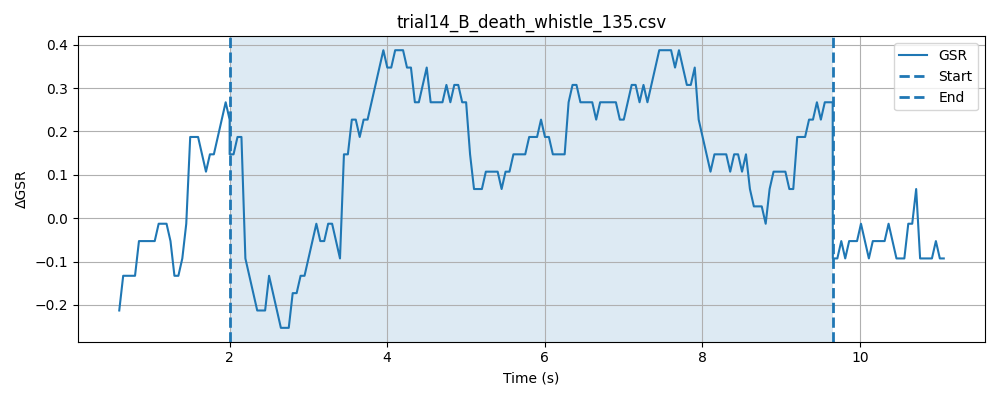

Data behind this chart, as committed beside it:
timestamp, elapsed_sec, gsr_raw, phase
1778478552, 0.02499, 4091, baseline
1778478552, 0.07504, 4093, baseline
1778478552, 0.1249, 4094, baseline
1778478552, 0.1749, 4094, baseline
1778478552, 0.2249, 4092, baseline
1778478552, 0.2749, 4093, baseline
1778478552, 0.3251, 4094, baseline
1778478552, 0.3751, 4094, baseline
1778478552, 0.4252, 4094, baseline
1778478552, 0.475, 4093, baseline
1778478552, 0.525, 4094, baseline
1778478552, 0.575, 4094, baseline
1778478552, 0.6252, 4094, baseline
1778478553, 0.6751, 4094, baseline
1778478553, 0.7251, 4094, baseline
1778478553, 0.7751, 4093, baseline
1778478553, 0.8254, 4092, baseline
1778478553, 0.8754, 4088, baseline
1778478553, 0.9254, 4094, baseline
1778478553, 0.9754, 4092, baseline
1778478553, 1.025, 4094, baseline
1778478553, 1.075, 4094, baseline
1778478553, 1.125, 4093, baseline
1778478553, 1.175, 4093, baseline
1778478553, 1.225, 4092, baseline
1778478553, 1.275, 4093, baseline
1778478553, 1.325, 4093, baseline
1778478553, 1.375, 4094, baseline
1778478553, 1.425, 4094, baseline
1778478553, 1.475, 4094, baseline
1778478553, 1.526, 4093, baseline
1778478553, 1.576, 4094, baseline
1778478553, 1.626, 4094, baseline
1778478554, 1.676, 4094, baseline
1778478554, 1.726, 4094, baseline
1778478554, 1.776, 4094, baseline
1778478554, 1.826, 4094, baseline
1778478554, 1.876, 4093, baseline
1778478554, 1.926, 4092, baseline
1778478554, 1.976, 4094, baseline
1778478554, 2.026, 4094, baseline
1778478554, 0.04848, 4094, stimulus
1778478554, 0.09826, 4093, stimulus
1778478554, 0.1484, 4094, stimulus
1778478554, 0.1984, 4092, stimulus
1778478554, 0.2484, 4093, stimulus
1778478554, 0.2984, 4093, stimulus
1778478554, 0.3484, 4094, stimulus
1778478554, 0.3987, 4093, stimulus
1778478554, 0.4487, 4093, stimulus
1778478554, 0.4988, 4094, stimulus
1778478554, 0.5489, 4094, stimulus
1778478554, 0.5987, 4093, stimulus
1778478555, 0.6489, 4092, stimulus
1778478555, 0.6989, 4094, stimulus
1778478555, 0.7487, 4094, stimulus
1778478555, 0.7988, 4094, stimulus
1778478555, 0.8488, 4087, stimulus
1778478555, 0.8988, 4093, stimulus
1778478555, 0.9491, 4093, stimulus
... 202 more rows
